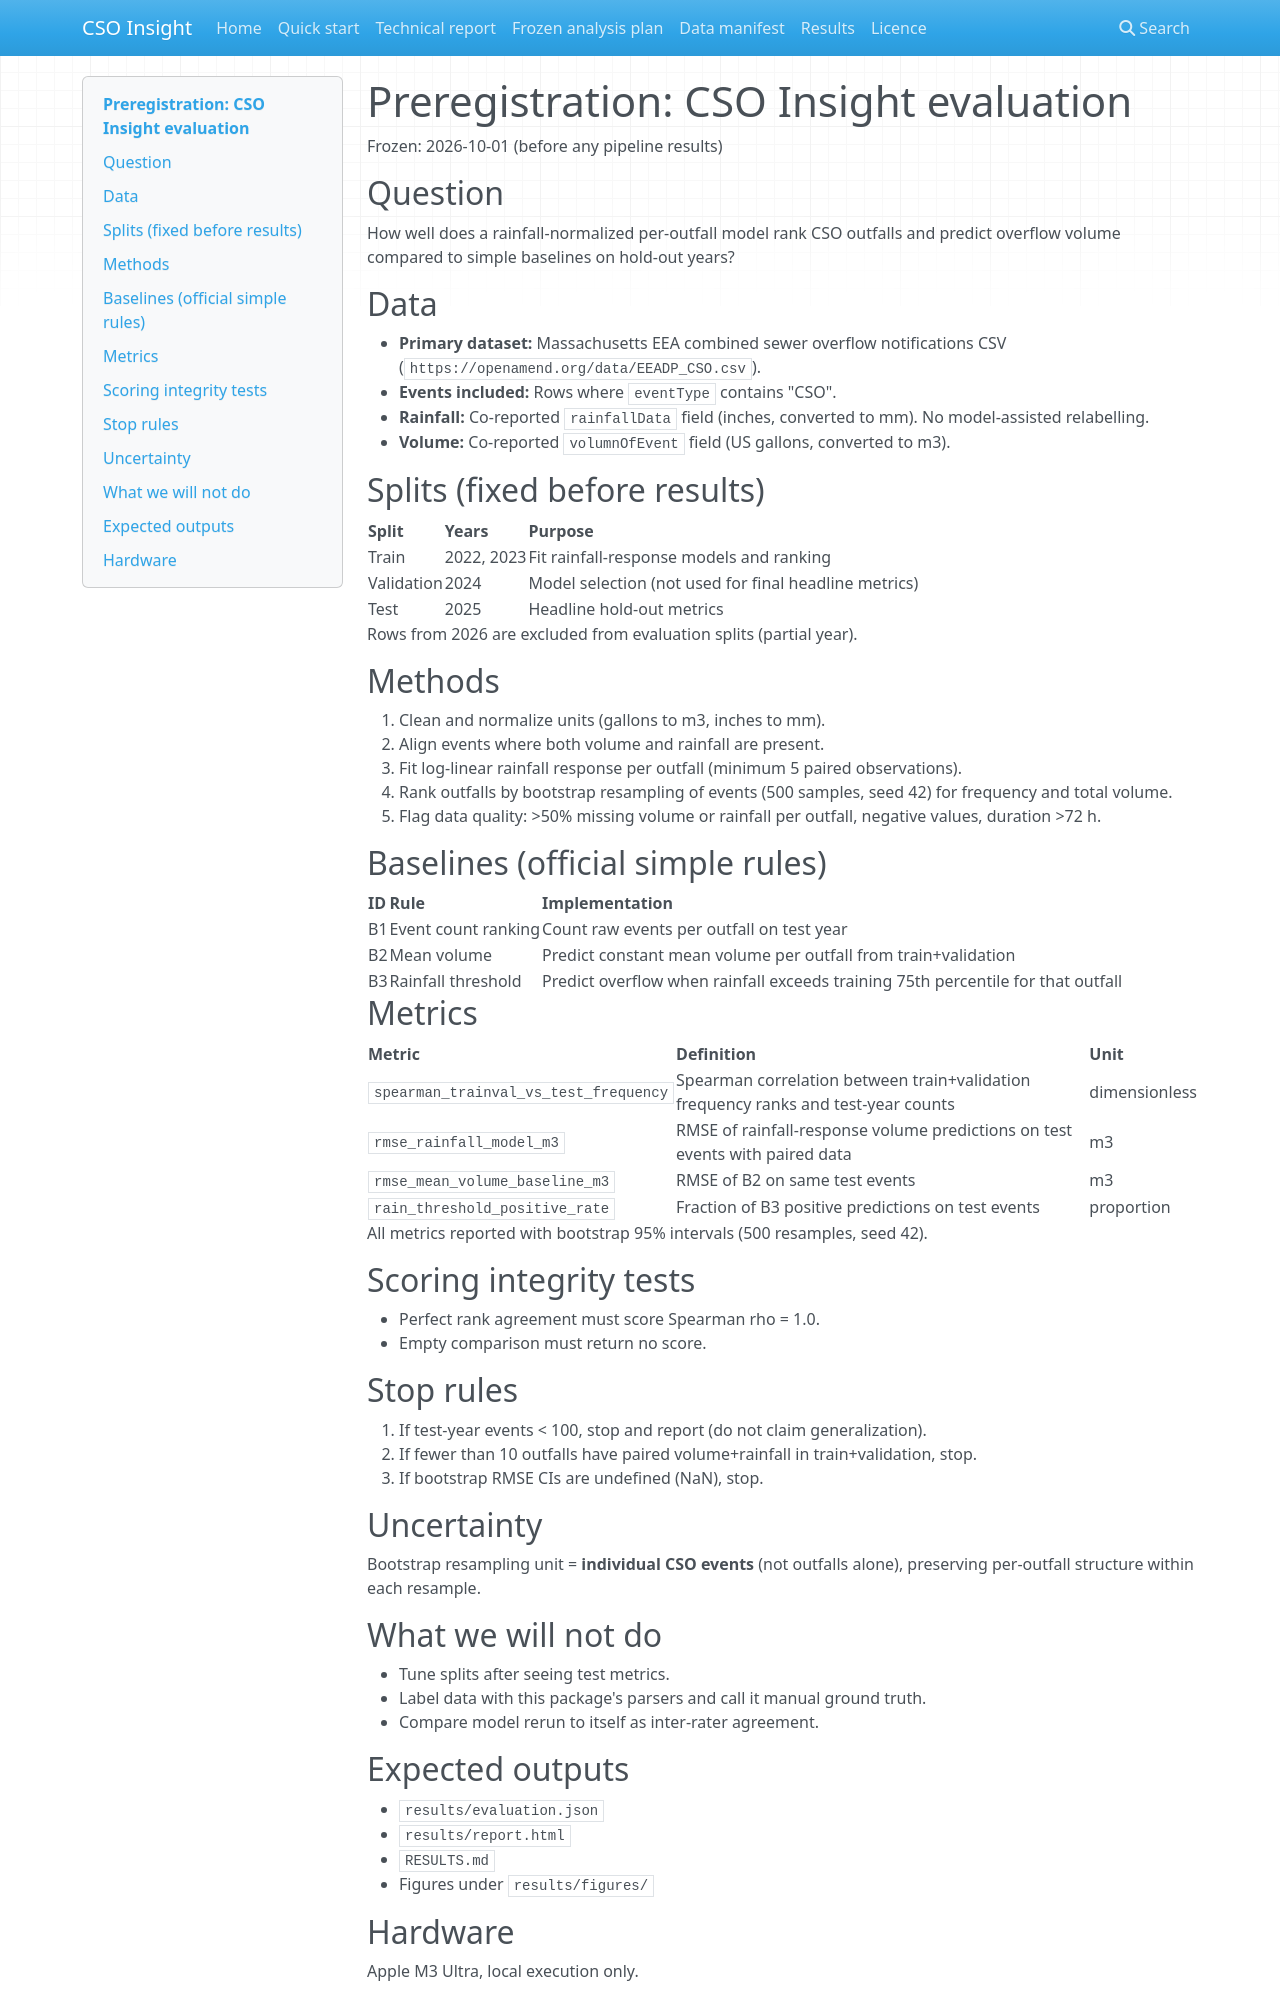

repository: elementexlabs/cso-insight · page: PREREGISTRATION/index.html · generator: mkdocs

# Preregistration: CSO Insight evaluation

Frozen: 2026-10-01 (before any pipeline results)

## Question

How well does a rainfall-normalized per-outfall model rank CSO outfalls and predict overflow volume compared to simple baselines on hold-out years?

## Data

- **Primary dataset:** Massachusetts EEA combined sewer overflow notifications CSV (`https://openamend.org/data/EEADP_CSO.csv`).
- **Events included:** Rows where `eventType` contains "CSO".
- **Rainfall:** Co-reported `rainfallData` field (inches, converted to mm). No model-assisted relabelling.
- **Volume:** Co-reported `volumnOfEvent` field (US gallons, converted to m3).

## Splits (fixed before results)

| Split | Years | Purpose |
|-------|-------|---------|
| Train | 2022, 2023 | Fit rainfall-response models and ranking |
| Validation | 2024 | Model selection (not used for final headline metrics) |
| Test | 2025 | Headline hold-out metrics |

Rows from 2026 are excluded from evaluation splits (partial year).

## Methods

1. Clean and normalize units (gallons to m3, inches to mm).
2. Align events where both volume and rainfall are present.
3. Fit log-linear rainfall response per outfall (minimum 5 paired observations).
4. Rank outfalls by bootstrap resampling of events (500 samples, seed 42) for frequency and total volume.
5. Flag data quality: >50% missing volume or rainfall per outfall, negative values, duration >72 h.

## Baselines (official simple rules)

| ID | Rule | Implementation |
|----|------|----------------|
| B1 | Event count ranking | Count raw events per outfall on test year |
| B2 | Mean volume | Predict constant mean volume per outfall from train+validation |
| B3 | Rainfall threshold | Predict overflow when rainfall exceeds training 75th percentile for that outfall |

## Metrics

| Metric | Definition | Unit |
|--------|------------|------|
| `spearman_trainval_vs_test_frequency` | Spearman correlation between train+validation frequency ranks and test-year counts | dimensionless |
| `rmse_rainfall_model_m3` | RMSE of rainfall-response volume predictions on test events with paired data | m3 |
| `rmse_mean_volume_baseline_m3` | RMSE of B2 on same test events | m3 |
| `rain_threshold_positive_rate` | Fraction of B3 positive predictions on test events | proportion |

All metrics reported with bootstrap 95% intervals (500 resamples, seed 42).

## Scoring integrity tests

- Perfect rank agreement must score Spearman rho = 1.0.
- Empty comparison must return no score.

## Stop rules

1. If test-year events < 100, stop and report (do not claim generalization).
2. If fewer than 10 outfalls have paired volume+rainfall in train+validation, stop.
3. If bootstrap RMSE CIs are undefined (NaN), stop.

## Uncertainty

Bootstrap resampling unit = **individual CSO events** (not outfalls alone), preserving per-outfall structure within each resample.

## What we will not do

- Tune splits after seeing test metrics.
- Label data with this package's parsers and call it manual ground truth.
- Compare model rerun to itself as inter-rater agreement.
